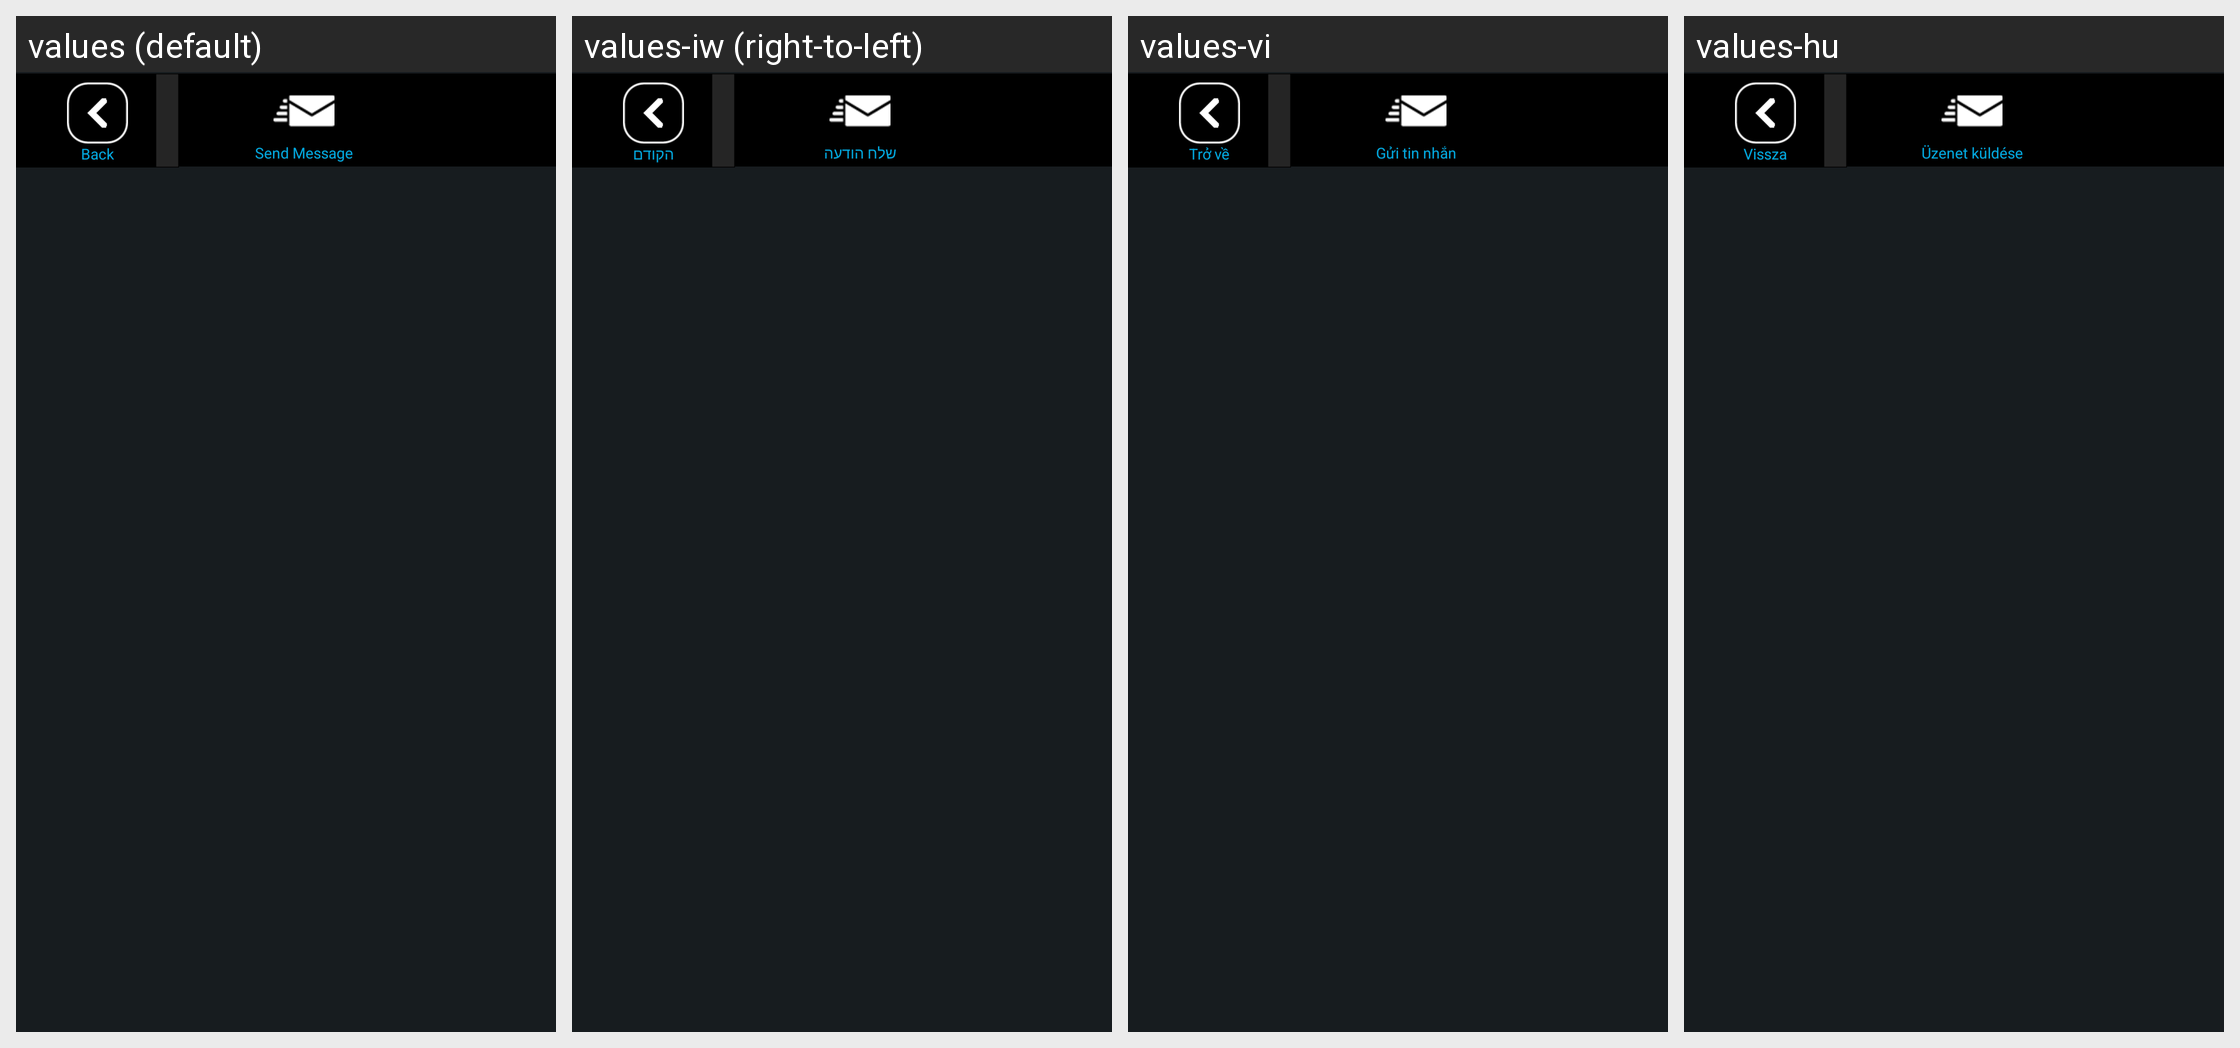

Translations of the strings shown on this Android screen, per locale in the grid:
Android screen res/layout/view_sms_actionbar.xml rendered under 4 locales, left to right: values (default), values-iw (right-to-left), values-vi, values-hu. Device: Nexus 5 (rendered at 1080×1920; each locale shown at half size, 540×960, under a caption strip naming it); theme AppTheme.
Other locales in the repository, not shown: values-af, values-ar, values-bg, values-ca, values-cs, values-da, values-de, values-el, values-en-rGB, values-es, values-eu, values-fi, values-fr, values-gl, values-he, values-hi, values-hr, values-id, values-in, values-it, values-ja, values-ko, values-ms, values-nb, values-nl, values-pl, values-pt, values-pt-rBR, values-ro, values-ru, values-sk, values-sl, values-sv, values-th, values-tl, values-tr, values-zh-rCN, values-zh-rTW.
Strings drawn on this screen, with the default value and each locale's value (text and hints the layout hard-codes, and strings that could not be matched under every locale, appear in the picture but are not listed):

back
  values: Back
  values-iw: הקודם
  values-vi: Trở về
  values-hu: Vissza

sms_activity_send_message
  values: Send Message
  values-iw: שלח הודעה
  values-vi: Gửi tin nhắn
  values-hu: Üzenet küldése
